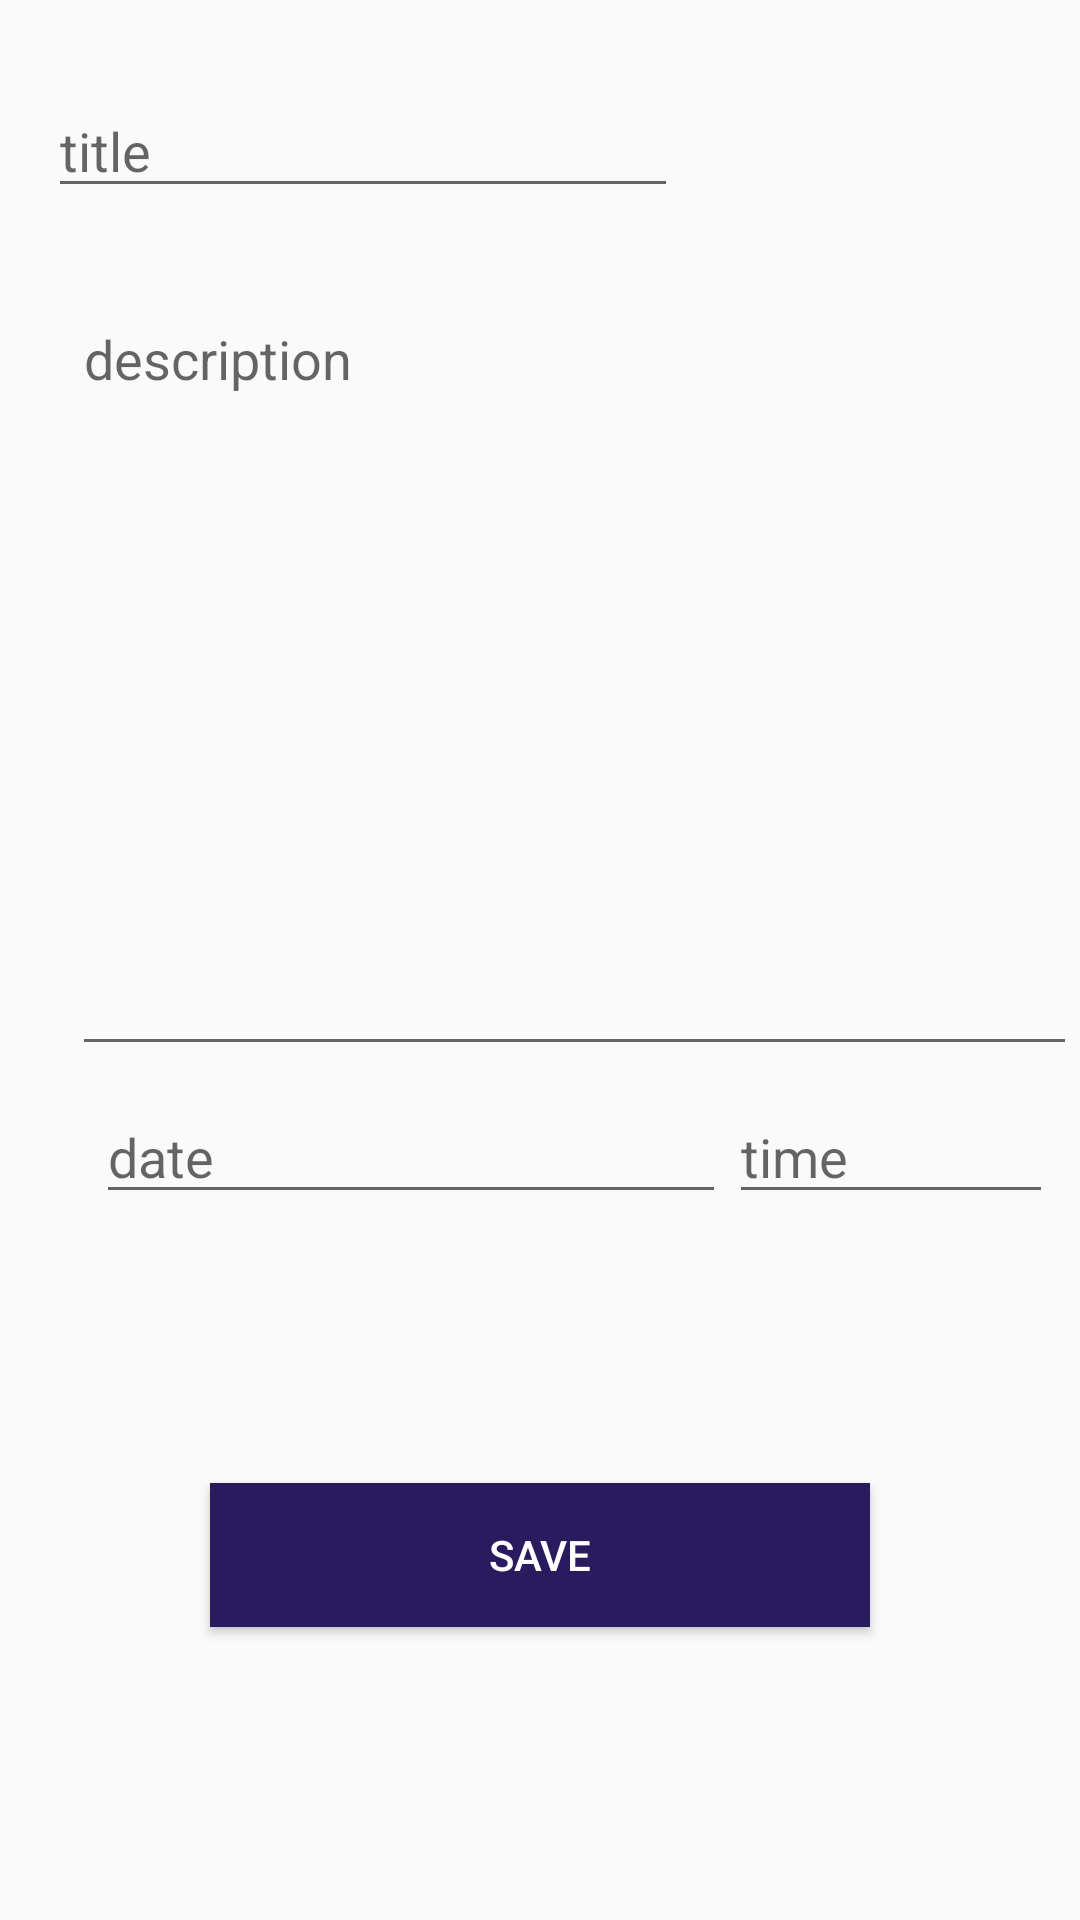

Reconstruct the res/layout file that produces this screen, plus the resources it refers to.
<!-- AndroidManifest.xml: application theme AppTheme -->
<!-- res/layout/activity_edit_task.xml -->
<?xml version="1.0" encoding="utf-8"?>
<android.support.constraint.ConstraintLayout xmlns:android="http://schemas.android.com/apk/res/android"
    xmlns:app="http://schemas.android.com/apk/res-auto"
    xmlns:tools="http://schemas.android.com/tools"
    android:layout_width="match_parent"
    android:layout_height="match_parent"
    tools:context=".EditTaskActivity">

    <EditText
        android:id="@+id/editTitle"
        android:layout_width="wrap_content"
        android:layout_height="wrap_content"
        android:layout_marginStart="16dp"
        android:layout_marginTop="28dp"
        android:ems="10"
        android:hint="title"
        android:inputType="textPersonName"
        app:layout_constraintStart_toStartOf="parent"
        app:layout_constraintTop_toTopOf="parent" />

    <EditText
        android:id="@+id/editDesc"
        android:layout_width="335dp"
        android:layout_height="258dp"
        android:layout_marginStart="8dp"
        android:layout_marginTop="28dp"
        android:ems="10"
        android:gravity="left"
        android:hint="description"
        android:inputType="textMultiLine"
        app:layout_constraintStart_toStartOf="@+id/editTitle"
        app:layout_constraintTop_toBottomOf="@+id/editTitle" />

    <EditText
        android:id="@+id/editDate"
        android:layout_width="wrap_content"
        android:layout_height="wrap_content"
        android:layout_marginStart="8dp"
        android:layout_marginTop="8dp"
        android:ems="10"
        android:hint="date"
        android:inputType="date"
        app:layout_constraintStart_toStartOf="@+id/editDesc"
        app:layout_constraintTop_toBottomOf="@+id/editDesc"
        android:editable="false"
        android:clickable="true"
        android:focusable="false"/>



    <EditText
        android:id="@+id/editTime"
        android:layout_width="108dp"
        android:layout_height="wrap_content"
        android:layout_marginEnd="16dp"
        android:layout_marginStart="8dp"
        android:layout_marginTop="8dp"
        android:ems="10"
        android:hint="time"
        android:inputType="time"
        app:layout_constraintEnd_toEndOf="parent"
        app:layout_constraintStart_toEndOf="@+id/editDate"
        app:layout_constraintTop_toBottomOf="@+id/editDesc"
        android:editable="false"
        android:clickable="true"
        android:focusable="false"/>

    <Button
        android:id="@+id/buttonSave"
        android:layout_width="220dp"
        android:layout_height="wrap_content"
        android:layout_marginBottom="16dp"
        android:layout_marginEnd="8dp"
        android:layout_marginStart="8dp"
        android:layout_marginTop="8dp"
        android:text="save"
        app:layout_constraintBottom_toBottomOf="parent"
        app:layout_constraintEnd_toEndOf="parent"
        app:layout_constraintStart_toStartOf="parent"
        app:layout_constraintTop_toBottomOf="@+id/editDate"
        android:background="@color/colorAccent"
        android:textColor="@android:color/white"/>
</android.support.constraint.ConstraintLayout>
<!-- resources referenced by this layout -->
<resources>
  <color name="colorAccent">#2a1a5e</color>
  <style name="AppTheme" parent="Theme.AppCompat.Light.DarkActionBar">
          
          <item name="colorPrimary">@color/colorPrimary</item>
          <item name="colorPrimaryDark">@color/colorPrimaryDark</item>
          <item name="colorAccent">@color/colorAccent</item>
          <item name="preferenceTheme">@style/PreferenceThemeOverlay</item>
      </style>
  <color name="colorPrimary">#fb9224</color>
  <color name="colorPrimaryDark">#f45905</color>
</resources>
